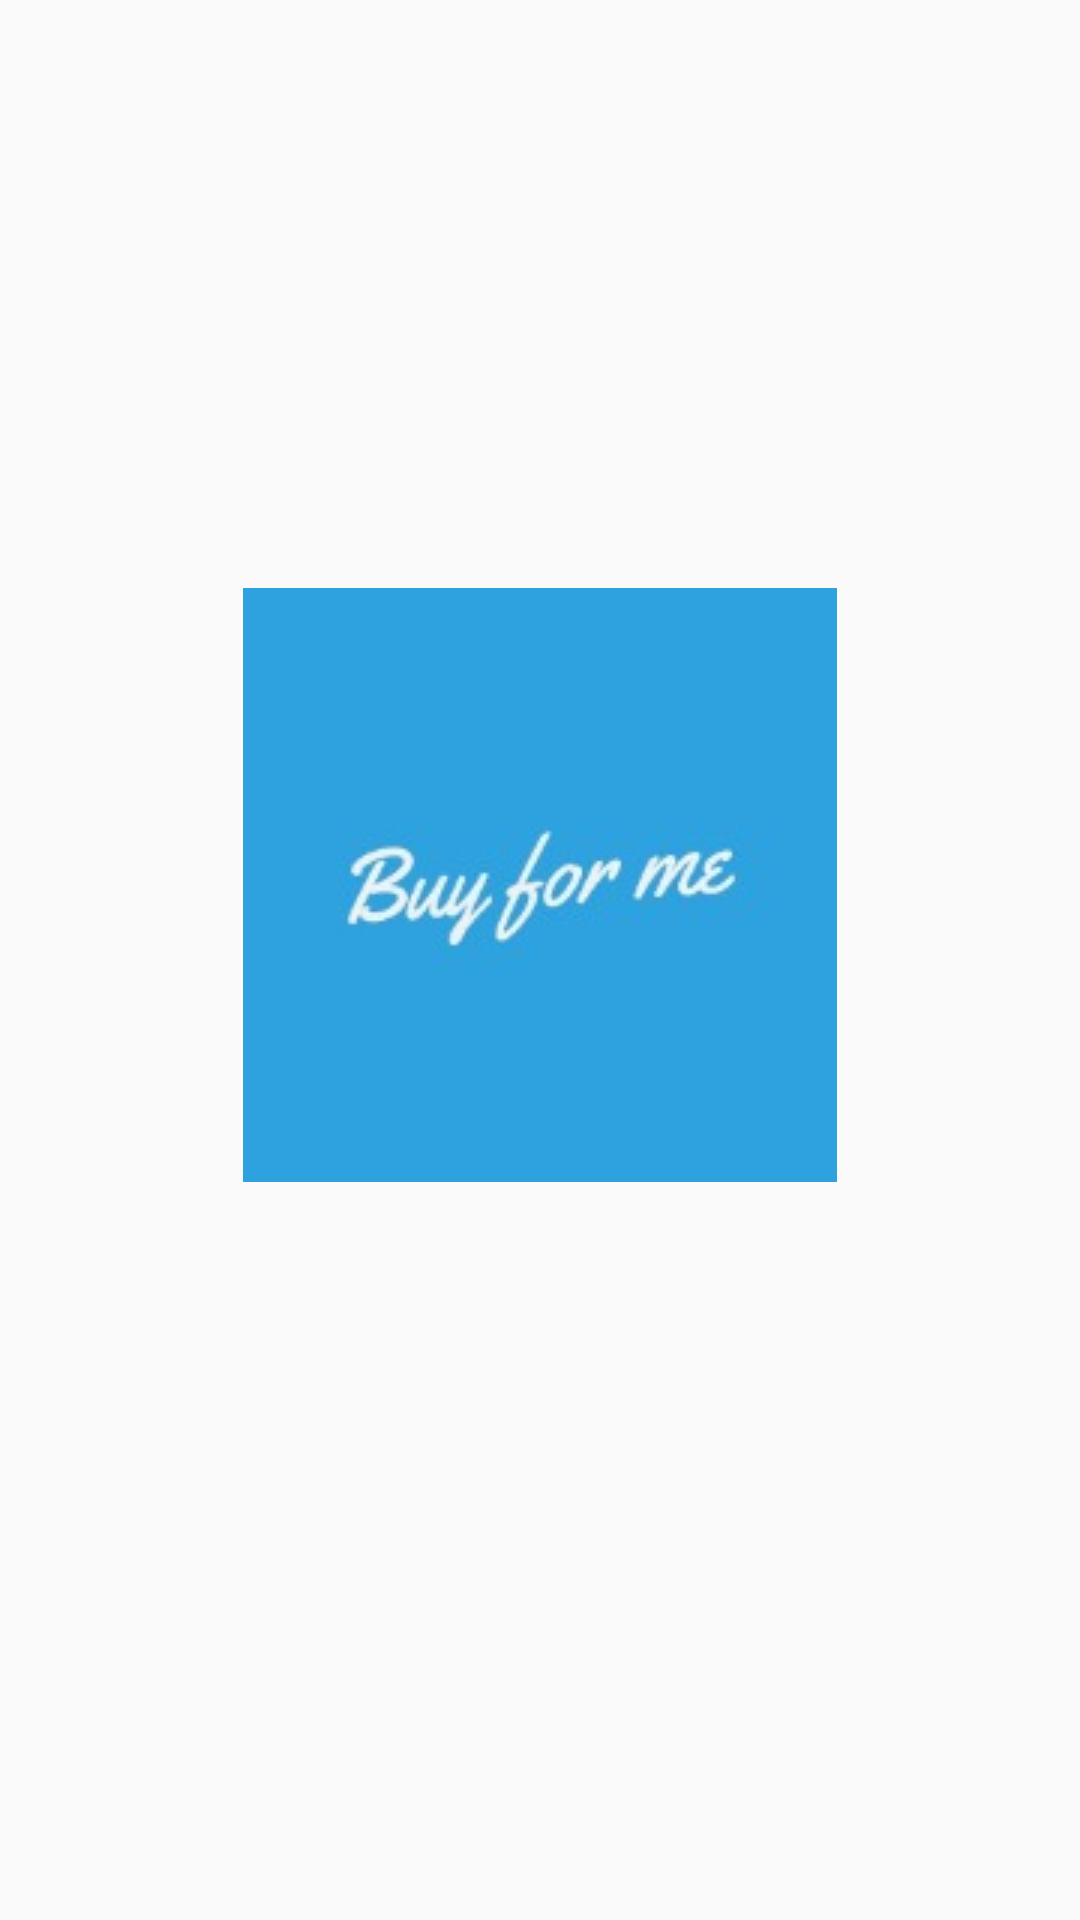

Produce the Android XML layout that renders to this screen, including the resource entries it uses.
<!-- AndroidManifest.xml: application theme AppTheme -->
<!-- res/layout/activity_splash_screen.xml -->
<?xml version="1.0" encoding="utf-8"?>
<androidx.constraintlayout.widget.ConstraintLayout
    xmlns:android="http://schemas.android.com/apk/res/android"
    xmlns:app="http://schemas.android.com/apk/res-auto"
    xmlns:tools="http://schemas.android.com/tools"
    android:layout_width="match_parent"
    android:layout_height="match_parent"
    tools:context=".start.SplashScreen">



        <ImageView
            android:id="@+id/logo"
            android:layout_width="wrap_content"
            android:layout_height="wrap_content"
            android:layout_marginBottom="50dp"
            app:layout_constraintBottom_toBottomOf="parent"
            app:layout_constraintEnd_toEndOf="parent"
            app:layout_constraintStart_toStartOf="parent"
            app:layout_constraintTop_toTopOf="parent"
            android:src="@drawable/logo"

            />

   </androidx.constraintlayout.widget.ConstraintLayout>
<!-- resources referenced by this layout -->
<resources>
  <!-- drawable logo: jpg bitmap (drawable-v21, 3387 bytes) -->
  <style name="AppTheme" parent="Theme.AppCompat.Light.NoActionBar">
          
          <item name="colorPrimary">@color/colorPrimary</item>
          <item name="colorPrimaryDark">@color/colorPrimaryDark</item>
          <item name="colorAccent">@color/colorAccent</item>
  
      </style>
  <color name="colorPrimary">#2EA2DF</color>
  <color name="colorPrimaryDark">#2EA2DF</color>
  <color name="colorAccent">#2EA2DF</color>
</resources>
